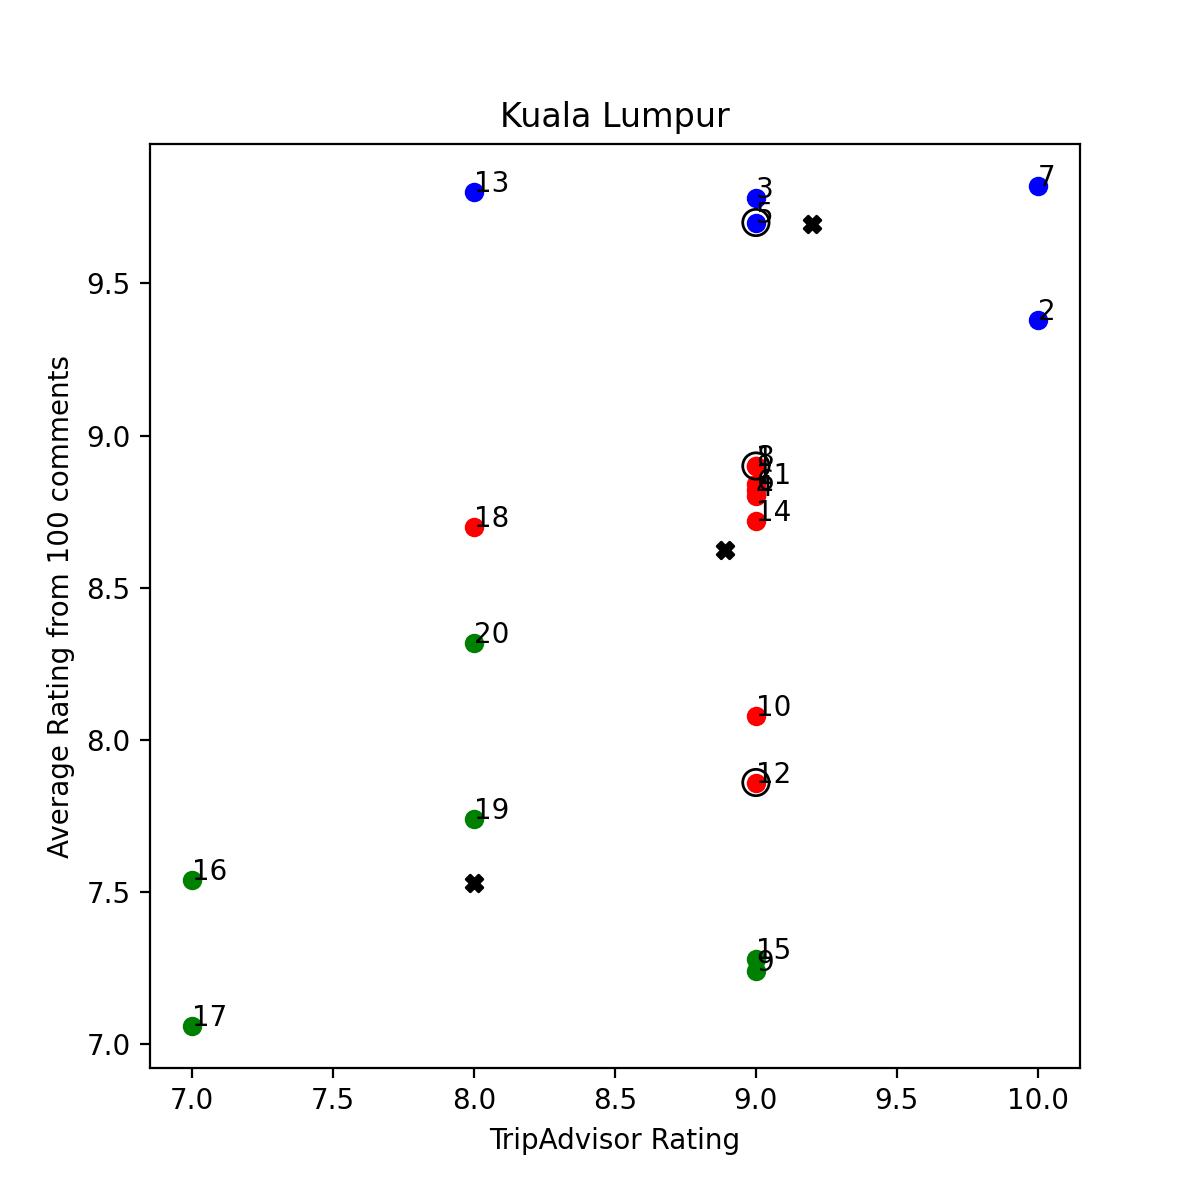

The data file committed next to this chart (first rows):
avg_rating, comment_avg_rating
9.0, 8.9
10.0, 9.38
9.0, 9.78
9.0, 8.8
9.0, 9.7
9.0, 8.82
10.0, 9.82
9.0, 8.9
9.0, 7.242
9.0, 8.08
9.0, 8.84
9.0, 7.86
8.0, 9.8
9.0, 8.72
9.0, 7.28
7.0, 7.54
7.0, 7.06
8.0, 8.7
8.0, 7.74
8.0, 8.32
